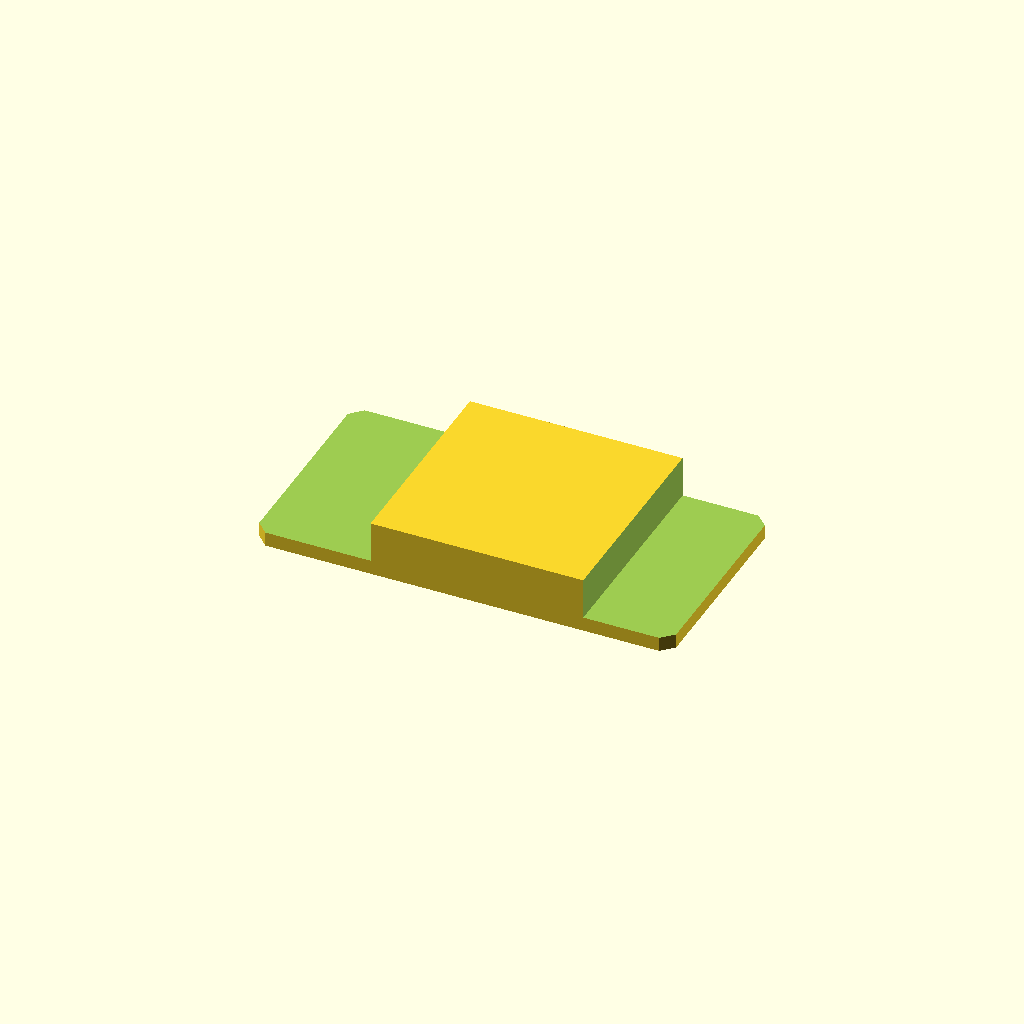
Cell 1: the model at its default parameters.
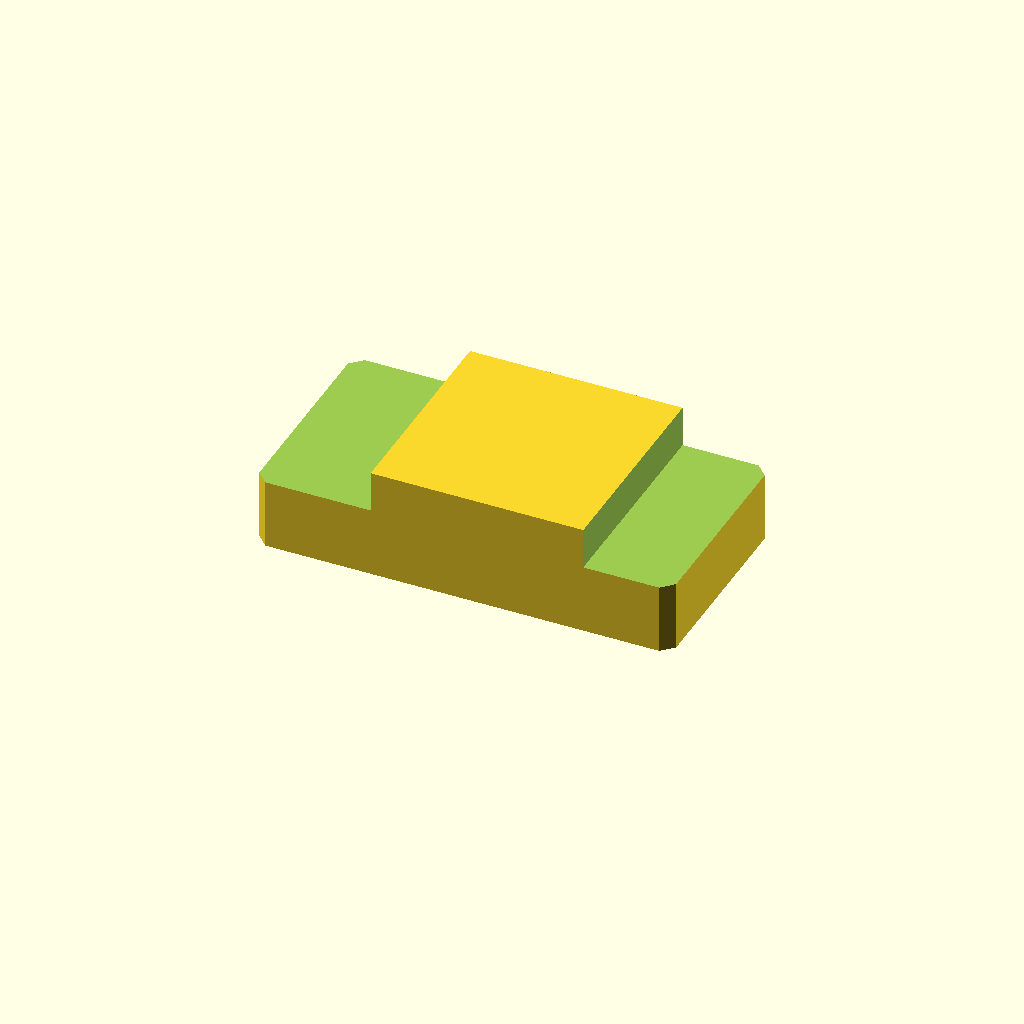
Cell 2: the same model with plate_t = 24.
One fixed orthographic camera (rotation 55°, 0°, 25°; colour scheme Cornfield) for every cell.
The OpenSCAD source (optional_data/data/sketch2/steppedbars/part_0142.scad):
$fn = 32;

// ----------------------------------------------------------------------
// Stepped bar: centerstep, 90 x 46 x 12/3.1 mm
// ----------------------------------------------------------------------

// --- parameters (mm) ---
bar_l = 90;               // bar length, X
bar_w = 46;               // bar width, Y
plate_t = 12;             // thickness of the thick zone, Z
thin_t = 3.1;             // thickness of the thin zone
corner_c = 2.5;           // corner chamfer of the bar
step_cut = 8.9;           // material removed from the thin zone
thick_from = 25.2;        // start of the thick middle zone
thick_to = 71.1;          // end of the thick middle zone
depth_1 = 8.9;            // depth of cut 1 from the top face
depth_2 = 8.9;            // depth of cut 2 from the top face

profile = [[2.5, 0], [87.5, 0], [90, 2.5], [90, 43.5], [87.5, 46], [2.5, 46], [0, 43.5], [0, 2.5]];  // primary outline, 8 points, counter clockwise
void_1 = [[-1, -1], [25.2, -1], [25.2, 47], [-1, 47]];  // thin left end, 4 points
void_2 = [[71.1, -1], [91, -1], [91, 47], [71.1, 47]];  // thin right end, 4 points

// --- the one profile operation ---
difference() {
  linear_extrude(height = plate_t) polygon(points = profile);
  translate([0, 0, plate_t - depth_1])
    linear_extrude(height = depth_1 + 1) polygon(points = void_1);
  translate([0, 0, plate_t - depth_2])
    linear_extrude(height = depth_2 + 1) polygon(points = void_2);
}
Parameter table extracted from the source (name, type, default, range or options):
bar_l: number, default 90
bar_w: number, default 46
plate_t: number, default 12
thin_t: number, default 3.1
corner_c: number, default 2.5
step_cut: number, default 8.9
thick_from: number, default 25.2
thick_to: number, default 71.1
depth_1: number, default 8.9
depth_2: number, default 8.9
